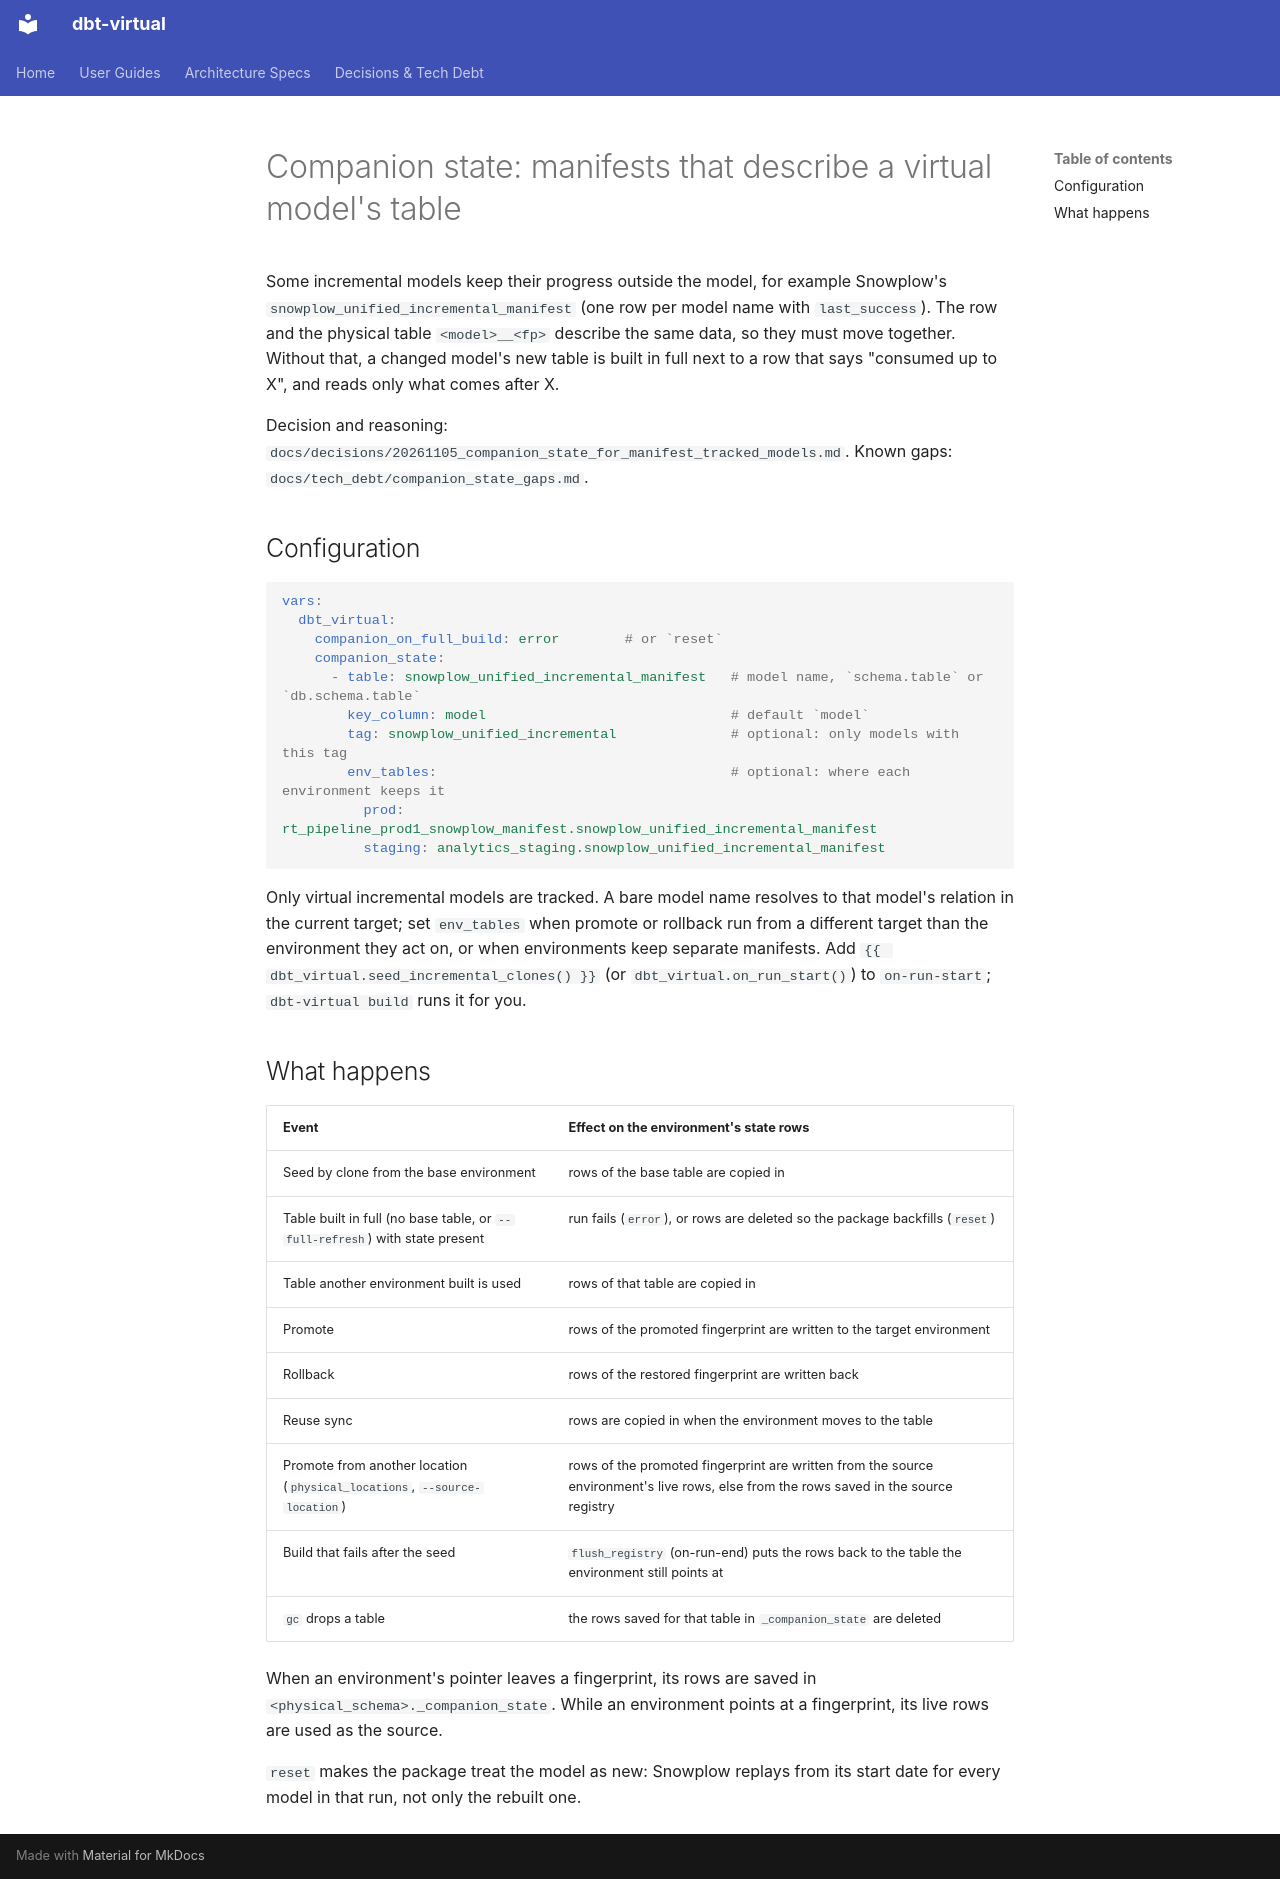

repository: Flip-to/dbt-virtual · page: guides/companion_state/index.html · generator: mkdocs

# Companion state: manifests that describe a virtual model's table

Some incremental models keep their progress outside the model, for example Snowplow's
`snowplow_unified_incremental_manifest` (one row per model name with `last_success`). The row and
the physical table `<model>__<fp>` describe the same data, so they must move together. Without
that, a changed model's new table is built in full next to a row that says "consumed up to X", and
reads only what comes after X.

Decision and reasoning: `docs/decisions/20261105_companion_state_for_manifest_tracked_models.md`.
Known gaps: `docs/tech_debt/companion_state_gaps.md`.

## Configuration

```yaml
vars:
  dbt_virtual:
    companion_on_full_build: error        # or `reset`
    companion_state:
      - table: snowplow_unified_incremental_manifest   # model name, `schema.table` or `db.schema.table`
        key_column: model                              # default `model`
        tag: snowplow_unified_incremental              # optional: only models with this tag
        env_tables:                                    # optional: where each environment keeps it
          prod: rt_pipeline_prod1_snowplow_manifest.snowplow_unified_incremental_manifest
          staging: analytics_staging.snowplow_unified_incremental_manifest
```

Only virtual incremental models are tracked. A bare model name resolves to that model's relation in
the current target; set `env_tables` when promote or rollback run from a different target than the
environment they act on, or when environments keep separate manifests. Add
`{{ dbt_virtual.seed_incremental_clones() }}` (or `dbt_virtual.on_run_start()`) to `on-run-start`;
`dbt-virtual build` runs it for you.

## What happens

| Event | Effect on the environment's state rows |
|---|---|
| Seed by clone from the base environment | rows of the base table are copied in |
| Table built in full (no base table, or `--full-refresh`) with state present | run fails (`error`), or rows are deleted so the package backfills (`reset`) |
| Table another environment built is used | rows of that table are copied in |
| Promote | rows of the promoted fingerprint are written to the target environment |
| Rollback | rows of the restored fingerprint are written back |
| Reuse sync | rows are copied in when the environment moves to the table |
| Promote from another location (`physical_locations`, `--source-location`) | rows of the promoted fingerprint are written from the source environment's live rows, else from the rows saved in the source registry |
| Build that fails after the seed | `flush_registry` (on-run-end) puts the rows back to the table the environment still points at |
| `gc` drops a table | the rows saved for that table in `_companion_state` are deleted |

When an environment's pointer leaves a fingerprint, its rows are saved in
`<physical_schema>._companion_state`. While an environment points at a fingerprint, its live rows
are used as the source.

`reset` makes the package treat the model as new: Snowplow replays from its start date for every
model in that run, not only the rebuilt one.
